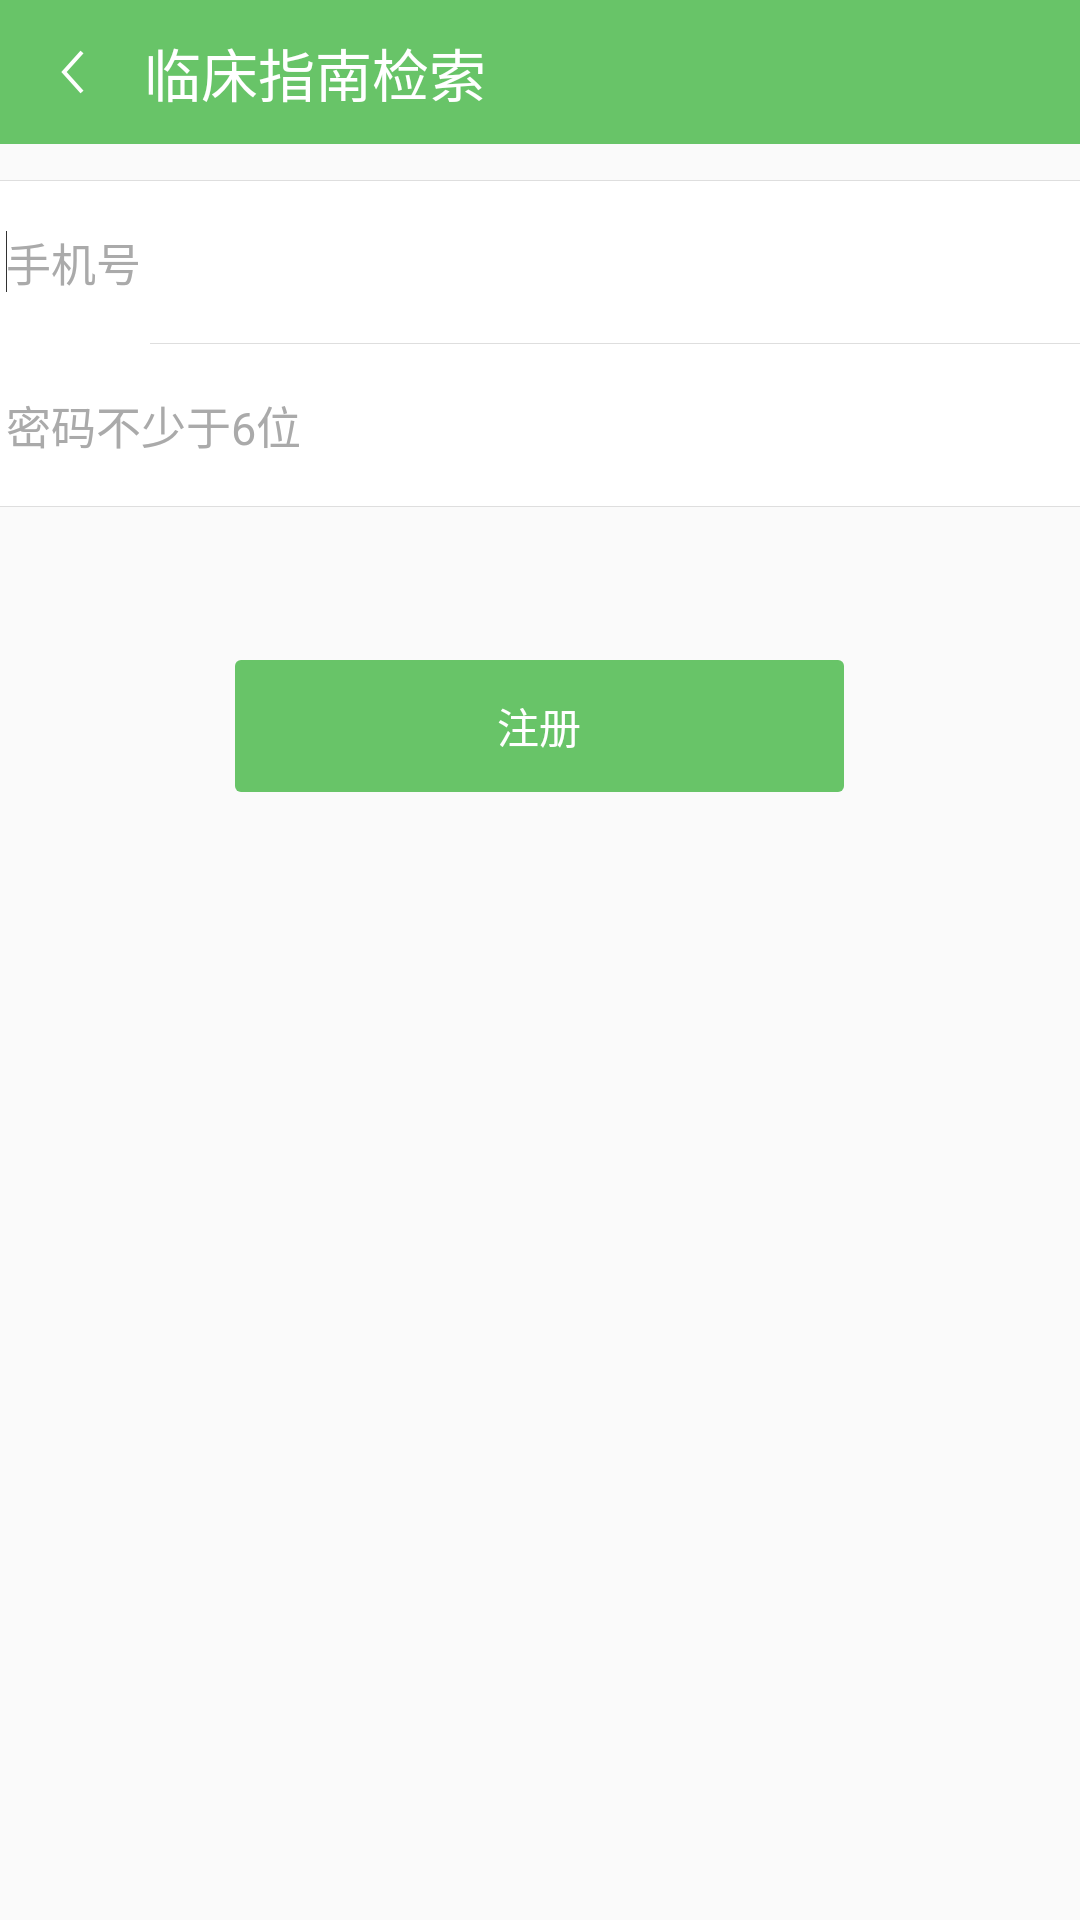

Write the Android layout XML for this screen, with the resource values it uses.
<!-- AndroidManifest.xml: application theme AppTheme -->
<!-- res/layout/activity_register.xml -->
<LinearLayout xmlns:android="http://schemas.android.com/apk/res/android"
              android:layout_width="match_parent"
              android:layout_height="match_parent"
              android:clipToPadding="true"
              android:fitsSystemWindows="true"
              android:orientation="vertical">

    <include layout="@layout/common_toolbar"/>

    <LinearLayout
        android:layout_width="match_parent"
        android:layout_height="160.0dip"
        android:orientation="vertical">

        <LinearLayout
            android:layout_width="match_parent"
            android:layout_height="wrap_content"
            android:layout_marginTop="12.0dip"
            android:background="@android:color/white"
            android:orientation="vertical">

            <View style="@style/app_style_view_split_hori_gray"/>

            <EditText
                android:id="@+id/etPhoneNum"
                android:layout_width="match_parent"
                android:layout_height="50.0dip"
                android:layout_margin="2.0dip"
                android:background="#ffffffff"
                android:drawableLeft="@mipmap/ic_register_phone"
                android:gravity="left|center"
                android:hint="手机号"
                android:inputType="phone"
                android:maxLength="11"
                android:singleLine="true"
                android:textColor="@color/app_text_black"
                android:textColorHint="#ffaaaaaa"
                android:textCursorDrawable="@null"
                android:textSize="15.0sp">

                <requestFocus/>
            </EditText>

            <View
                style="@style/app_style_view_split_hori_gray"
                android:layout_marginLeft="50.0dip"/>

            <EditText
                android:id="@+id/etPassword"
                android:layout_width="match_parent"
                android:layout_height="50.0dip"
                android:layout_margin="2.0dip"
                android:background="#ffffffff"
                android:drawableLeft="@mipmap/ic_register_password"
                android:ems="10"
                android:gravity="left|center"
                android:hint="密码不少于6位"
                android:inputType="textPassword"
                android:singleLine="true"
                android:textColor="@color/app_text_black"
                android:textColorHint="#ffaaaaaa"
                android:textCursorDrawable="@null"
                android:textSize="15.0sp"/>

            <View style="@style/app_style_view_split_hori_gray"/>

        </LinearLayout>

    </LinearLayout>

    <TextView
        android:id="@+id/btnRegister"
        android:layout_width="203.0dip"
        android:layout_height="44.0dip"
        android:layout_gravity="center_horizontal"
        android:layout_marginLeft="20.0dip"
        android:layout_marginRight="20.0dip"
        android:layout_marginTop="12.0dip"
        android:background="@drawable/common_selector_btn"
        android:gravity="center"
        android:minHeight="38.0dip"
        android:text="注册"
        android:textColor="@android:color/white"/>

    <ProgressBar
        android:id="@+id/register_progressBar"
        android:layout_width="wrap_content"
        android:layout_height="wrap_content"
        android:layout_gravity="center"
        android:layout_marginTop="8dp"
        android:visibility="gone"
        />
</LinearLayout>
<!-- res/layout/common_toolbar.xml (included above) -->
<?xml version="1.0" encoding="utf-8"?>
<RelativeLayout xmlns:android="http://schemas.android.com/apk/res/android"
    android:layout_width="match_parent"
    android:layout_height="@dimen/toolbar_height"
    android:background="@color/colorPrimary">

    <ImageButton
        android:id="@+id/back_btn"
        android:layout_width="@dimen/toolbar_height"
        android:layout_height="@dimen/toolbar_height"
        android:layout_alignParentLeft="true"
        android:layout_alignParentStart="true"
        android:background="@android:color/transparent"
        android:padding="14dp"
        android:scaleType="center"
        android:src="@mipmap/ic_back" />

    <TextView
        android:id="@+id/title_tv"
        android:layout_toRightOf="@+id/back_btn"
        android:layout_toLeftOf="@+id/right_tv"
        android:layout_width="wrap_content"
        android:layout_height="wrap_content"
        android:layout_centerInParent="true"
        android:singleLine="true"
        android:text="@string/app_name"
        android:textColor="@android:color/white"
        android:textSize="19sp" />

    <TextView
        android:id="@+id/right_tv"
        android:layout_width="wrap_content"
        android:layout_height="wrap_content"
        android:layout_alignParentRight="true"
        android:layout_centerVertical="true"
        android:visibility="gone"
        android:layout_marginRight="15dp"
        android:text=""
        android:textColor="@android:color/white"
        android:textSize="15.2sp" />

</RelativeLayout>
<!-- resources referenced by this layout -->
<resources>
  <color name="app_text_black">#323232</color>
  <color name="colorPrimary">#68c468</color>
  <dimen name="toolbar_height">48.0dip</dimen>
  <!-- drawable common_selector_btn (drawable) -->
  <?xml version="1.0" encoding="utf-8"?>
  <selector xmlns:android="http://schemas.android.com/apk/res/android">
      <item android:state_pressed="true">
          <shape>
              <corners android:radius="2dp" />
              <solid android:color="@color/colorPrimary" />
              <stroke android:width="0dp" />
          </shape>
      </item>
      <item android:state_enabled="false">
          <shape>
              <corners android:radius="2dp" />
              <solid android:color="@color/app_color_gray" />
              <stroke android:width="0dp" />
          </shape>
      </item>
      <item>
          <shape>
              <corners android:radius="2dp" />
              <solid android:color="@color/colorPrimary" />
              <stroke android:width="0dp" />
          </shape>
      </item>
  </selector>
  <!-- mipmap ic_back: png bitmap (mipmap-xxhdpi, 455 bytes) -->
  <string name="app_name">临床指南检索</string>
  <style name="app_style_view_split_hori_gray">
          <item name="android:layout_width">match_parent</item>
          <item name="android:layout_height">1.0px</item>
          <item name="android:background">#ffdedede</item>
      </style>
  <style name="AppTheme" parent="Theme.AppCompat.Light.NoActionBar">
          
          <item name="colorPrimary">@color/colorPrimary</item>
          <item name="colorPrimaryDark">@color/colorPrimaryDark</item>
          <item name="colorAccent">@color/colorAccent</item>
          
      </style>
  <color name="app_color_gray">#666666</color>
  <color name="colorPrimaryDark">#68c468</color>
  <color name="colorAccent">#68c468</color>
</resources>
